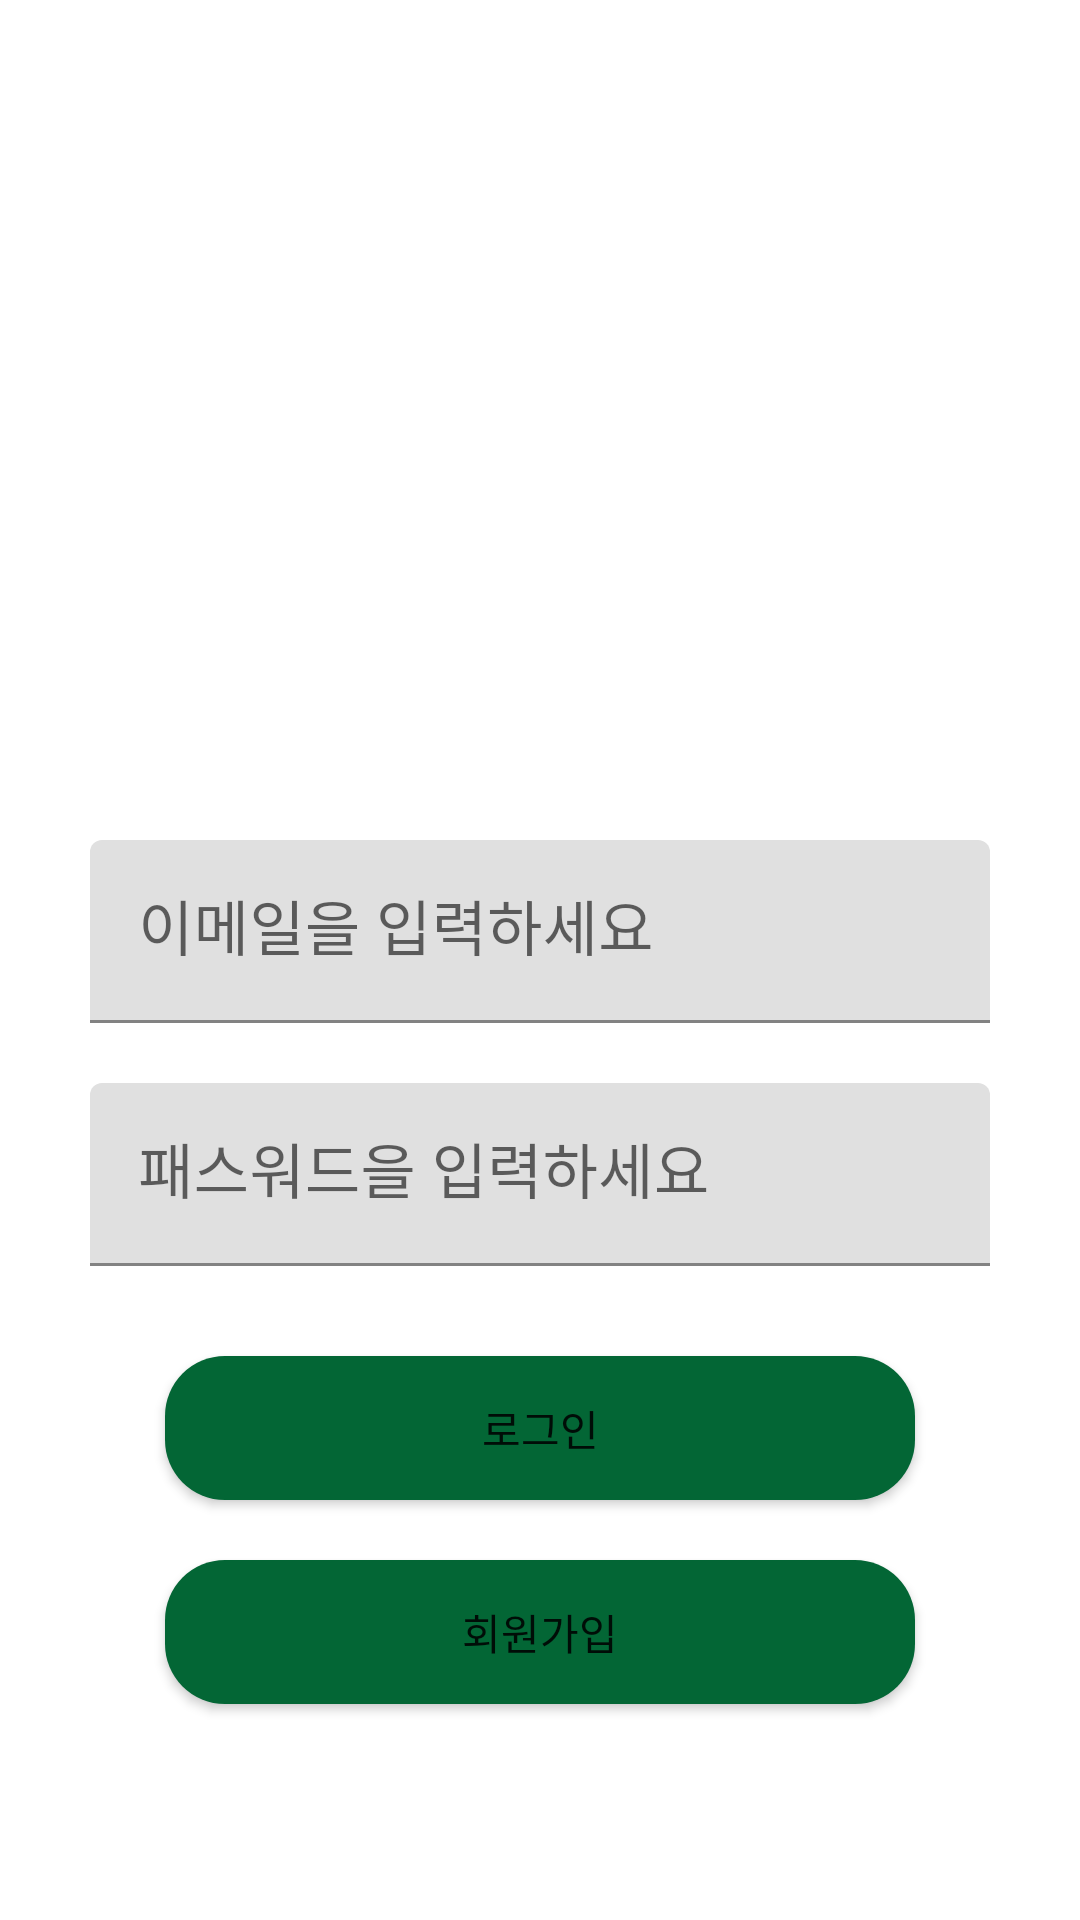

Here is an Android app screen rendered from its layout file. Give the layout XML and the strings, colors and styles it references.
<!-- AndroidManifest.xml: application theme Theme.New_StarClone -->
<!-- res/layout/activity_main.xml -->
<?xml version="1.0" encoding="utf-8"?>
<LinearLayout xmlns:android="http://schemas.android.com/apk/res/android"
    xmlns:app="http://schemas.android.com/apk/res-auto"
    xmlns:tools="http://schemas.android.com/tools"
    android:layout_width="match_parent"
    android:layout_height="match_parent"
    android:orientation="vertical"
    tools:context=".MainActivity">

    <ImageView
        android:layout_gravity="center"
        android:layout_marginTop="50dp"
        android:layout_marginBottom="30dp"
        android:layout_width="match_parent"
        android:layout_height="200dp"
        android:src="@drawable/login_logo">
    </ImageView>

    <com.google.android.material.textfield.TextInputLayout
        android:paddingLeft="30dp"
        android:paddingRight="30dp"
        android:layout_marginBottom="20dp"
        android:gravity="center"
        android:layout_width="match_parent"
        android:layout_height="wrap_content">

        <EditText
            android:textSize="20sp"
            android:id="@+id/et_email"
            android:layout_width="match_parent"
            android:layout_height="wrap_content"
            android:ems="10"
            android:hint="이메일을 입력하세요"
            android:inputType="textEmailAddress"
            android:text="" />

    </com.google.android.material.textfield.TextInputLayout>

    <com.google.android.material.textfield.TextInputLayout
        android:paddingLeft="30dp"
        android:paddingRight="30dp"
        android:layout_marginBottom="10dp"
        android:gravity="center"
        android:layout_width="match_parent"
        android:layout_height="wrap_content">

        <EditText
            android:textSize="20sp"
            android:hint="패스워드을 입력하세요"
            android:id="@+id/et_pw"
            android:layout_width="match_parent"
            android:layout_height="wrap_content"
            android:ems="10"
            android:inputType="textPassword"
            android:text=""/>

    </com.google.android.material.textfield.TextInputLayout>

    <Button
        android:layout_margin="20dp"
        android:layout_gravity="center"
        android:id="@+id/btn_login"
        android:layout_width="250dp"
        android:layout_height="wrap_content"
        android:background="@drawable/button_round"
        android:backgroundTint="@color/starbucks"
        android:text="로그인" />

    <Button
        android:layout_gravity="center"
        android:id="@+id/btn_mvRegi"
        android:layout_width="250dp"
        android:layout_height="wrap_content"
        android:background="@drawable/button_round"
        android:backgroundTint="@color/starbucks"
        android:text="회원가입"/>

</LinearLayout>
<!-- resources referenced by this layout -->
<resources>
  <color name="starbucks">#036635</color>
  <!-- drawable button_round (drawable) -->
  <?xml version="1.0" encoding="utf-8"?>
  <shape xmlns:android="http://schemas.android.com/apk/res/android">
  
      <solid
          android:color="@color/starbucks"/>
  
      <corners
          android:radius="20dp"/>
  
  </shape>
  <style name="Theme.New_StarClone" parent="Theme.MaterialComponents.DayNight.NoActionBar">
          
          <item name="colorPrimary">#036635</item>
          <item name="colorPrimaryVariant">@color/purple_700</item>
          <item name="colorOnPrimary">@color/white</item>
          
          <item name="colorSecondary">@color/teal_200</item>
          <item name="colorSecondaryVariant">@color/teal_700</item>
          <item name="colorOnSecondary">@color/black</item>
          
          <item name="android:statusBarColor" tools:targetApi="l">?attr/colorPrimaryVariant</item>
          
      </style>
  <color name="purple_700">#FF3700B3</color>
  <color name="white">#FFFFFFFF</color>
  <color name="teal_200">#FF03DAC5</color>
  <color name="teal_700">#FF018786</color>
  <color name="black">#FF000000</color>
</resources>
